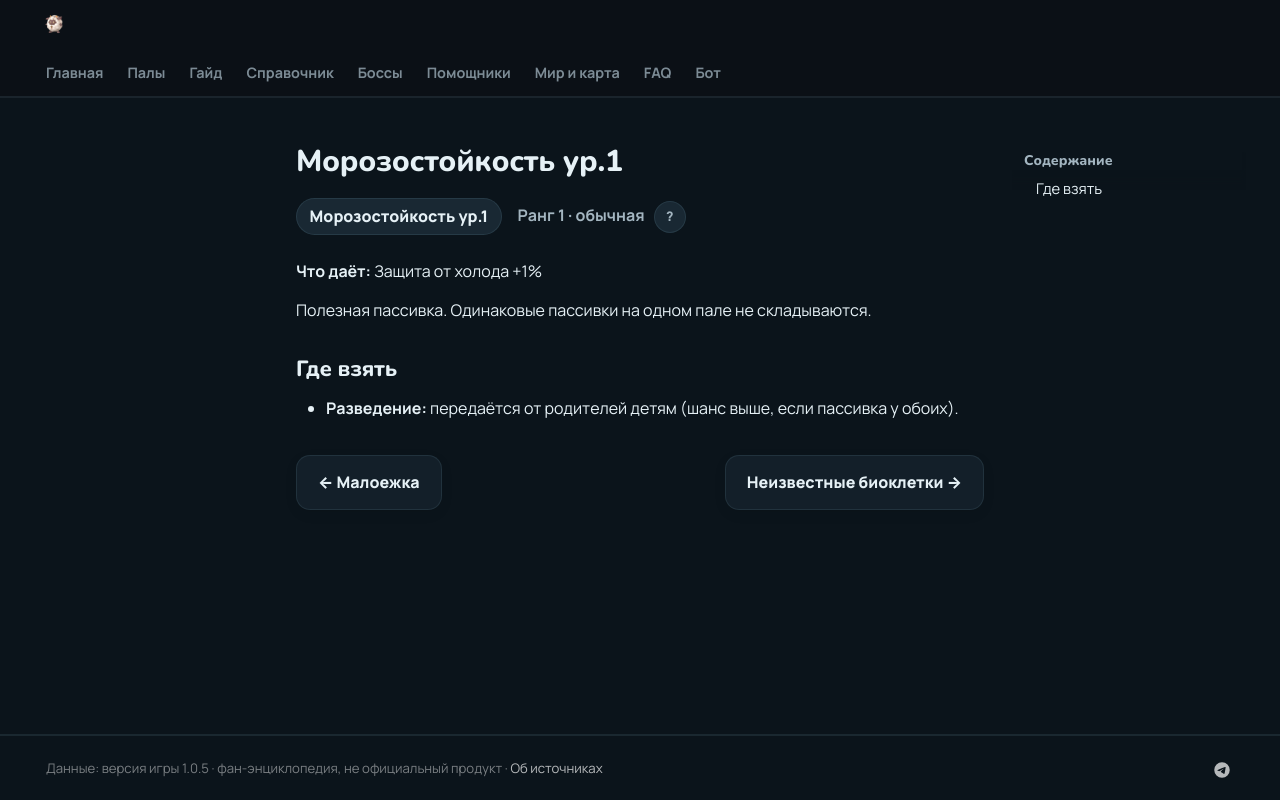

repository: 39den/palwiki · page: passivki/cold_resistance_lv_1/index.html · generator: mkdocs

# Морозостойкость ур.1

<div class="psv-hero" markdown="0"><span class="psv r-1 big">Морозостойкость ур.1</span> <span class="rk">Ранг 1 · обычная <button class="hlp" data-tip="Ранг — насколько сильна пассивка: от −3 (вредная) до 4 (легендарная). Чем выше, тем реже встречается.">?</button></span></div>

**Что даёт:** Защита от холода +1%

Полезная пассивка. Одинаковые пассивки на одном пале не складываются.

## Где взять

- 🧬 **Разведение:** передаётся от родителей детям (шанс выше, если пассивка у обоих).


<div class="pn" markdown="0"><a class="card-link" href="../../passivki/dainty_eater/">← Малоежка</a><a class="card-link" href="../../passivki/otherworldly_cells/">Неизвестные биоклетки →</a></div>
